Run: headless pygame with SDL's dummy video driver; simulated clock (each Clock.tick advances the game by its frame time, no real sleeping); random seed 0; keys injected as events and as key.get_pressed() state; no mouse input.
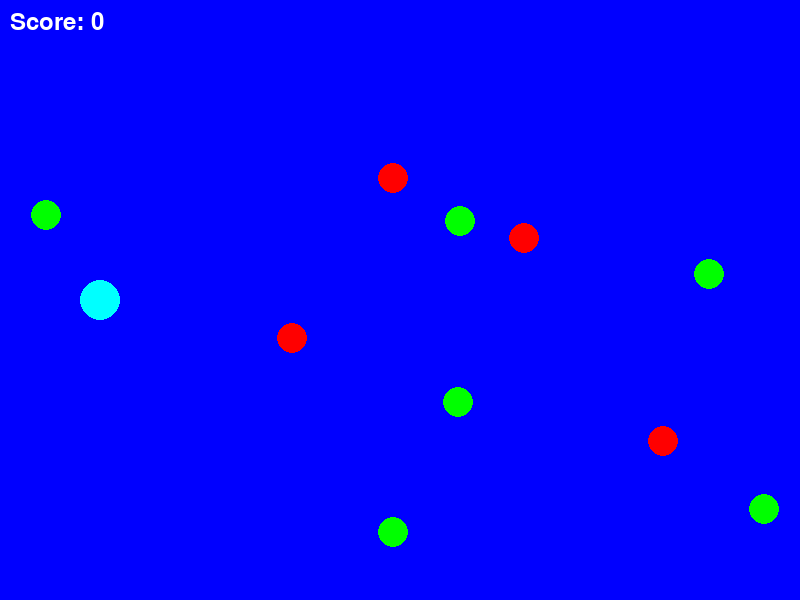
Frame 1 of 4 · flips 1–60 · no input
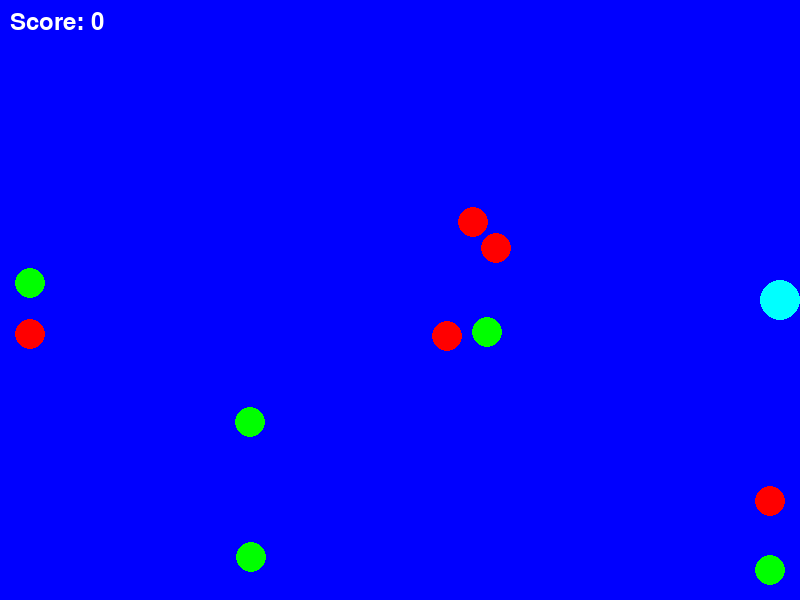
Frame 2 of 4 · flips 61–180 · tapped SPACE, RETURN · held RIGHT (→), D
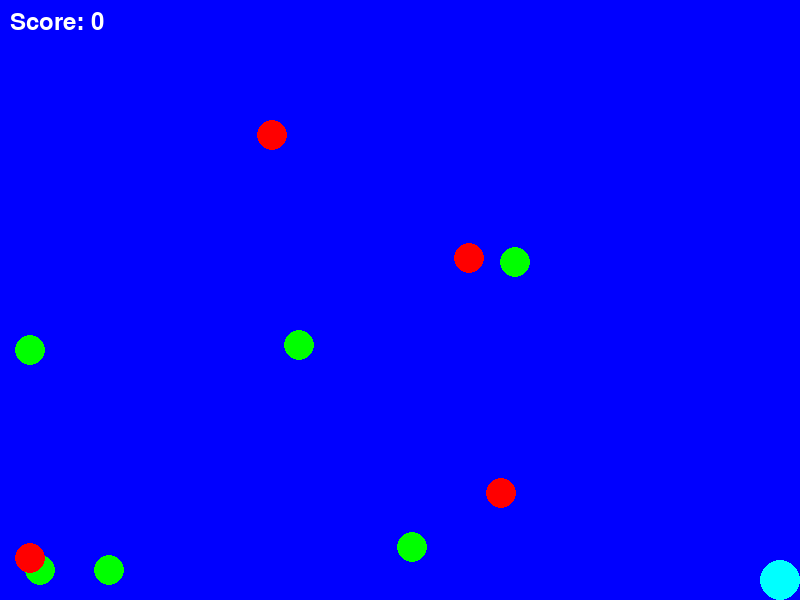
Frame 3 of 4 · flips 181–300 · held DOWN (↓), S
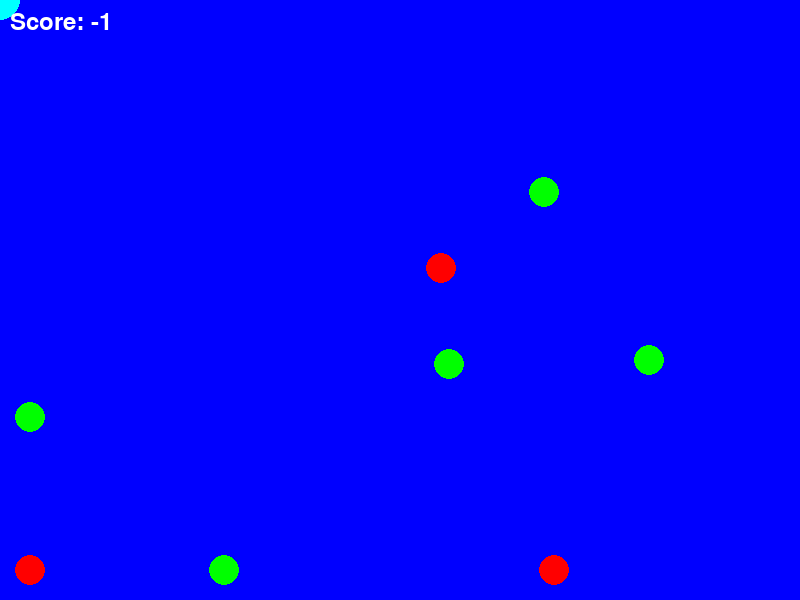
Frame 4 of 4 · flips 301–420 · held LEFT (←), A, UP (↑), W

The pygame program that drew these frames:

import pygame
import sys
import random
import math


class StateManager:
    def __init__(self):
        # Initialize state variables directly
        self.screen_height = 600
        self.screen_width = 800
        self.player_position = {"x": 100, "y": 300}
        self.player_velocity = {"x": 0, "y": 0}
        self.thruster_power = 2
        self.thruster_decay = 0.1
        self.score = 0
        self.game_over = False
        self.circles = []

        self.screen = pygame.display.set_mode((self.screen_width, self.screen_height))
        self.clock = pygame.time.Clock()


def render(state_manager):
    state_manager.screen.fill((0, 0, 255))  # Fill the screen with blue for water

    # Render player
    pygame.draw.circle(
        state_manager.screen,
        (0, 255, 255),
        (
            int(state_manager.player_position["x"]),
            int(state_manager.player_position["y"]),
        ),
        20,
    )

    # Render circles
    for circle in state_manager.circles:
        color = (0, 255, 0) if circle["color"] == "green" else (255, 0, 0)
        pygame.draw.circle(
            state_manager.screen,
            color,
            (int(circle["x"]), int(circle["y"])),
            15,
        )

    font = pygame.font.Font(None, 36)
    score_text = font.render(f"Score: {state_manager.score}", True, (255, 255, 255))
    state_manager.screen.blit(score_text, (10, 10))

    pygame.display.flip()
    state_manager.clock.tick(60)


def player_logic(state_manager):
    """Apply thrusters, update velocity, and update position for the player."""
    keys = pygame.key.get_pressed()

    if keys[pygame.K_UP]:
        state_manager.player_velocity["y"] -= state_manager.thruster_power
    if keys[pygame.K_DOWN]:
        state_manager.player_velocity["y"] += state_manager.thruster_power
    if keys[pygame.K_LEFT]:
        state_manager.player_velocity["x"] -= state_manager.thruster_power
    if keys[pygame.K_RIGHT]:
        state_manager.player_velocity["x"] += state_manager.thruster_power

    # Decay player velocity over time
    state_manager.player_velocity["x"] *= 1 - state_manager.thruster_decay
    state_manager.player_velocity["y"] *= 1 - state_manager.thruster_decay

    # Update player position based on velocity
    state_manager.player_position["x"] += state_manager.player_velocity["x"]
    state_manager.player_position["y"] += state_manager.player_velocity["y"]

    # Keep player within screen boundaries
    state_manager.player_position["x"] = max(
        0, min(state_manager.player_position["x"], state_manager.screen_width - 20)
    )
    state_manager.player_position["y"] = max(
        0, min(state_manager.player_position["y"], state_manager.screen_height - 20)
    )


def circle_logic(state_manager):
    """Move the circles and update the score."""
    captured_circles = [
        circle for circle in state_manager.circles if circle["captured"]
    ]
    for captured_circle in captured_circles:
        state_manager.circles.remove(captured_circle)

        # Respawn the circle in a random location as either red or green
        new_circle = {
            "x": random.randint(50, state_manager.screen_width - 50),
            "y": random.randint(50, state_manager.screen_height - 50),
            "color": random.choice(["red", "green"]),
            "captured": False,
            "velocity_x": random.uniform(-2, 2),
            "velocity_y": random.uniform(-2, 2),
        }
        state_manager.circles.append(new_circle)

    # Move circles smoothly
    for circle in state_manager.circles:
        # Check if the velocity keys exist in the dictionary
        if "velocity_x" not in circle:
            circle["velocity_x"] = random.uniform(-2, 2)
        if "velocity_y" not in circle:
            circle["velocity_y"] = random.uniform(-2, 2)

        # Update circle position based on velocity
        circle["x"] += circle["velocity_x"]
        circle["y"] += circle["velocity_y"]

        # Keep circles within screen boundaries
        circle["x"] = max(30, min(circle["x"], state_manager.screen_width - 30))
        circle["y"] = max(30, min(circle["y"], state_manager.screen_height - 30))

    player_rect = pygame.Rect(
        state_manager.player_position["x"],
        state_manager.player_position["y"],
        20,
        20,
    )

    # Check for collision with circles and update captured status
    for circle in state_manager.circles:
        circle_rect = pygame.Rect(
            circle["x"],
            circle["y"],
            30,
            30,
        )

        if player_rect.colliderect(circle_rect) and not circle["captured"]:
            circle["captured"] = True
            if circle["color"] == "green":
                state_manager.score += 1
            else:
                state_manager.score -= 1

    # Update the list of green circles
    green_circles = [
        circle
        for circle in state_manager.circles
        if circle["color"] == "green" and not circle["captured"]
    ]

    # Check if all green circles have been captured
    if len(green_circles) == 0:
        state_manager.game_over = True


def game_over_logic(state_manager):
    """Handle game over logic"""
    if state_manager.game_over:
        font = pygame.font.Font(None, 72)
        game_over_text = font.render("Game Over", True, (255, 255, 255))
        state_manager.screen.blit(game_over_text, (250, 250))
        pygame.display.flip()

        # Wait for a key press to start a new game
        waiting_for_key = True
        while waiting_for_key:
            for event in pygame.event.get():
                if event.type == pygame.KEYDOWN:
                    if event.key == pygame.K_r:  # You can use any key you prefer
                        waiting_for_key = False
            pygame.time.delay(100)  # Small delay to avoid high CPU usage

        reset_game(state_manager)


def reset_game(state_manager):
    """Reset the game state for a new game."""
    state_manager.player_position = {"x": 100, "y": 300}
    state_manager.player_velocity = {"x": 0, "y": 0}
    state_manager.score = 0
    state_manager.game_over = False
    state_manager.circles = []

    # Initialize circles for a new game
    for _ in range(10):
        new_circle = {
            "x": random.randint(50, state_manager.screen_width - 50),
            "y": random.randint(50, state_manager.screen_height - 50),
            "color": random.choice(["red", "green"]),
            "captured": False,
        }
        state_manager.circles.append(new_circle)


def main():
    pygame.init()
    state_manager = StateManager()

    # Initialize circles
    for _ in range(10):
        new_circle = {
            "x": random.randint(50, state_manager.screen_width - 50),
            "y": random.randint(50, state_manager.screen_height - 50),
            "color": random.choice(["red", "green"]),
            "captured": False,
        }
        state_manager.circles.append(new_circle)

    running = True
    while running:
        action = pygame.event.poll()

        if action.type == pygame.QUIT:
            running = False

        player_logic(state_manager)
        circle_logic(state_manager)
        game_over_logic(state_manager)
        render(state_manager)

    pygame.quit()


if __name__ == "__main__":
    pygame.init()
    pygame.display.set_caption("WaterWorld")
    main()
